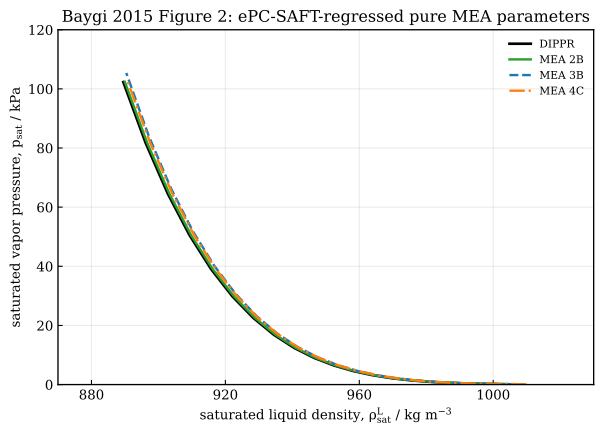

The table this chart was drawn from, first rows:
figure_file, axes_index, axes_title, x_label, y_label, artist_type, artist_label, color, linestyle, marker, linewidth, series_index, point_index, x, y, width, height
figure_2_regressed.png, 0, Baygi 2015 Figure 2: ePC-SAFT-regressed …, saturated liquid density, $\rho^L_{sat}$…, saturated vapor pressure, $p_{sat}$ / kP…, line, DIPPR, #000000, -, , 2, 0, 0, 1008, 0.07479, , 
figure_2_regressed.png, 0, Baygi 2015 Figure 2: ePC-SAFT-regressed …, saturated liquid density, $\rho^L_{sat}$…, saturated vapor pressure, $p_{sat}$ / kP…, line, DIPPR, #000000, -, , 2, 0, 1, 1003, 0.1304, , 
figure_2_regressed.png, 0, Baygi 2015 Figure 2: ePC-SAFT-regressed …, saturated liquid density, $\rho^L_{sat}$…, saturated vapor pressure, $p_{sat}$ / kP…, line, DIPPR, #000000, -, , 2, 0, 2, 997.7, 0.2208, , 
figure_2_regressed.png, 0, Baygi 2015 Figure 2: ePC-SAFT-regressed …, saturated liquid density, $\rho^L_{sat}$…, saturated vapor pressure, $p_{sat}$ / kP…, line, DIPPR, #000000, -, , 2, 0, 3, 992.3, 0.3638, , 
figure_2_regressed.png, 0, Baygi 2015 Figure 2: ePC-SAFT-regressed …, saturated liquid density, $\rho^L_{sat}$…, saturated vapor pressure, $p_{sat}$ / kP…, line, DIPPR, #000000, -, , 2, 0, 4, 986.8, 0.5845, , 
figure_2_regressed.png, 0, Baygi 2015 Figure 2: ePC-SAFT-regressed …, saturated liquid density, $\rho^L_{sat}$…, saturated vapor pressure, $p_{sat}$ / kP…, line, DIPPR, #000000, -, , 2, 0, 5, 981.2, 0.9169, , 
figure_2_regressed.png, 0, Baygi 2015 Figure 2: ePC-SAFT-regressed …, saturated liquid density, $\rho^L_{sat}$…, saturated vapor pressure, $p_{sat}$ / kP…, line, DIPPR, #000000, -, , 2, 0, 6, 975.6, 1.407, , 
figure_2_regressed.png, 0, Baygi 2015 Figure 2: ePC-SAFT-regressed …, saturated liquid density, $\rho^L_{sat}$…, saturated vapor pressure, $p_{sat}$ / kP…, line, DIPPR, #000000, -, , 2, 0, 7, 969.9, 2.114, , 
figure_2_regressed.png, 0, Baygi 2015 Figure 2: ePC-SAFT-regressed …, saturated liquid density, $\rho^L_{sat}$…, saturated vapor pressure, $p_{sat}$ / kP…, line, DIPPR, #000000, -, , 2, 0, 8, 964.2, 3.116, , 
figure_2_regressed.png, 0, Baygi 2015 Figure 2: ePC-SAFT-regressed …, saturated liquid density, $\rho^L_{sat}$…, saturated vapor pressure, $p_{sat}$ / kP…, line, DIPPR, #000000, -, , 2, 0, 9, 958.4, 4.509, , 
figure_2_regressed.png, 0, Baygi 2015 Figure 2: ePC-SAFT-regressed …, saturated liquid density, $\rho^L_{sat}$…, saturated vapor pressure, $p_{sat}$ / kP…, line, DIPPR, #000000, -, , 2, 0, 10, 952.5, 6.414, , 
figure_2_regressed.png, 0, Baygi 2015 Figure 2: ePC-SAFT-regressed …, saturated liquid density, $\rho^L_{sat}$…, saturated vapor pressure, $p_{sat}$ / kP…, line, DIPPR, #000000, -, , 2, 0, 11, 946.6, 8.976, , 
figure_2_regressed.png, 0, Baygi 2015 Figure 2: ePC-SAFT-regressed …, saturated liquid density, $\rho^L_{sat}$…, saturated vapor pressure, $p_{sat}$ / kP…, line, DIPPR, #000000, -, , 2, 0, 12, 940.6, 12.37, , 
figure_2_regressed.png, 0, Baygi 2015 Figure 2: ePC-SAFT-regressed …, saturated liquid density, $\rho^L_{sat}$…, saturated vapor pressure, $p_{sat}$ / kP…, line, DIPPR, #000000, -, , 2, 0, 13, 934.5, 16.81, , 
figure_2_regressed.png, 0, Baygi 2015 Figure 2: ePC-SAFT-regressed …, saturated liquid density, $\rho^L_{sat}$…, saturated vapor pressure, $p_{sat}$ / kP…, line, DIPPR, #000000, -, , 2, 0, 14, 928.3, 22.54, , 
figure_2_regressed.png, 0, Baygi 2015 Figure 2: ePC-SAFT-regressed …, saturated liquid density, $\rho^L_{sat}$…, saturated vapor pressure, $p_{sat}$ / kP…, line, DIPPR, #000000, -, , 2, 0, 15, 922.1, 29.83, , 
figure_2_regressed.png, 0, Baygi 2015 Figure 2: ePC-SAFT-regressed …, saturated liquid density, $\rho^L_{sat}$…, saturated vapor pressure, $p_{sat}$ / kP…, line, DIPPR, #000000, -, , 2, 0, 16, 915.8, 39, , 
figure_2_regressed.png, 0, Baygi 2015 Figure 2: ePC-SAFT-regressed …, saturated liquid density, $\rho^L_{sat}$…, saturated vapor pressure, $p_{sat}$ / kP…, line, DIPPR, #000000, -, , 2, 0, 17, 909.3, 50.42, , 
figure_2_regressed.png, 0, Baygi 2015 Figure 2: ePC-SAFT-regressed …, saturated liquid density, $\rho^L_{sat}$…, saturated vapor pressure, $p_{sat}$ / kP…, line, DIPPR, #000000, -, , 2, 0, 18, 902.8, 64.48, , 
figure_2_regressed.png, 0, Baygi 2015 Figure 2: ePC-SAFT-regressed …, saturated liquid density, $\rho^L_{sat}$…, saturated vapor pressure, $p_{sat}$ / kP…, line, DIPPR, #000000, -, , 2, 0, 19, 896.2, 81.62, , 
figure_2_regressed.png, 0, Baygi 2015 Figure 2: ePC-SAFT-regressed …, saturated liquid density, $\rho^L_{sat}$…, saturated vapor pressure, $p_{sat}$ / kP…, line, DIPPR, #000000, -, , 2, 0, 20, 889.5, 102.3, , 
figure_2_regressed.png, 0, Baygi 2015 Figure 2: ePC-SAFT-regressed …, saturated liquid density, $\rho^L_{sat}$…, saturated vapor pressure, $p_{sat}$ / kP…, line, MEA 2B, #2ca02c, -, , 1.8, 1, 0, 1009, 0.07487, , 
figure_2_regressed.png, 0, Baygi 2015 Figure 2: ePC-SAFT-regressed …, saturated liquid density, $\rho^L_{sat}$…, saturated vapor pressure, $p_{sat}$ / kP…, line, MEA 2B, #2ca02c, -, , 1.8, 1, 1, 1004, 0.1305, , 
figure_2_regressed.png, 0, Baygi 2015 Figure 2: ePC-SAFT-regressed …, saturated liquid density, $\rho^L_{sat}$…, saturated vapor pressure, $p_{sat}$ / kP…, line, MEA 2B, #2ca02c, -, , 1.8, 1, 2, 998.2, 0.221, , 
figure_2_regressed.png, 0, Baygi 2015 Figure 2: ePC-SAFT-regressed …, saturated liquid density, $\rho^L_{sat}$…, saturated vapor pressure, $p_{sat}$ / kP…, line, MEA 2B, #2ca02c, -, , 1.8, 1, 3, 992.8, 0.3642, , 
figure_2_regressed.png, 0, Baygi 2015 Figure 2: ePC-SAFT-regressed …, saturated liquid density, $\rho^L_{sat}$…, saturated vapor pressure, $p_{sat}$ / kP…, line, MEA 2B, #2ca02c, -, , 1.8, 1, 4, 987.3, 0.585, , 
figure_2_regressed.png, 0, Baygi 2015 Figure 2: ePC-SAFT-regressed …, saturated liquid density, $\rho^L_{sat}$…, saturated vapor pressure, $p_{sat}$ / kP…, line, MEA 2B, #2ca02c, -, , 1.8, 1, 5, 981.7, 0.9178, , 
figure_2_regressed.png, 0, Baygi 2015 Figure 2: ePC-SAFT-regressed …, saturated liquid density, $\rho^L_{sat}$…, saturated vapor pressure, $p_{sat}$ / kP…, line, MEA 2B, #2ca02c, -, , 1.8, 1, 6, 976.1, 1.408, , 
figure_2_regressed.png, 0, Baygi 2015 Figure 2: ePC-SAFT-regressed …, saturated liquid density, $\rho^L_{sat}$…, saturated vapor pressure, $p_{sat}$ / kP…, line, MEA 2B, #2ca02c, -, , 1.8, 1, 7, 970.4, 2.116, , 
figure_2_regressed.png, 0, Baygi 2015 Figure 2: ePC-SAFT-regressed …, saturated liquid density, $\rho^L_{sat}$…, saturated vapor pressure, $p_{sat}$ / kP…, line, MEA 2B, #2ca02c, -, , 1.8, 1, 8, 964.7, 3.119, , 
figure_2_regressed.png, 0, Baygi 2015 Figure 2: ePC-SAFT-regressed …, saturated liquid density, $\rho^L_{sat}$…, saturated vapor pressure, $p_{sat}$ / kP…, line, MEA 2B, #2ca02c, -, , 1.8, 1, 9, 958.9, 4.513, , 
figure_2_regressed.png, 0, Baygi 2015 Figure 2: ePC-SAFT-regressed …, saturated liquid density, $\rho^L_{sat}$…, saturated vapor pressure, $p_{sat}$ / kP…, line, MEA 2B, #2ca02c, -, , 1.8, 1, 10, 953, 6.42, , 
figure_2_regressed.png, 0, Baygi 2015 Figure 2: ePC-SAFT-regressed …, saturated liquid density, $\rho^L_{sat}$…, saturated vapor pressure, $p_{sat}$ / kP…, line, MEA 2B, #2ca02c, -, , 1.8, 1, 11, 947.1, 8.985, , 
figure_2_regressed.png, 0, Baygi 2015 Figure 2: ePC-SAFT-regressed …, saturated liquid density, $\rho^L_{sat}$…, saturated vapor pressure, $p_{sat}$ / kP…, line, MEA 2B, #2ca02c, -, , 1.8, 1, 12, 941.1, 12.39, , 
figure_2_regressed.png, 0, Baygi 2015 Figure 2: ePC-SAFT-regressed …, saturated liquid density, $\rho^L_{sat}$…, saturated vapor pressure, $p_{sat}$ / kP…, line, MEA 2B, #2ca02c, -, , 1.8, 1, 13, 935, 16.83, , 
figure_2_regressed.png, 0, Baygi 2015 Figure 2: ePC-SAFT-regressed …, saturated liquid density, $\rho^L_{sat}$…, saturated vapor pressure, $p_{sat}$ / kP…, line, MEA 2B, #2ca02c, -, , 1.8, 1, 14, 928.8, 22.56, , 
figure_2_regressed.png, 0, Baygi 2015 Figure 2: ePC-SAFT-regressed …, saturated liquid density, $\rho^L_{sat}$…, saturated vapor pressure, $p_{sat}$ / kP…, line, MEA 2B, #2ca02c, -, , 1.8, 1, 15, 922.6, 29.86, , 
figure_2_regressed.png, 0, Baygi 2015 Figure 2: ePC-SAFT-regressed …, saturated liquid density, $\rho^L_{sat}$…, saturated vapor pressure, $p_{sat}$ / kP…, line, MEA 2B, #2ca02c, -, , 1.8, 1, 16, 916.2, 39.04, , 
figure_2_regressed.png, 0, Baygi 2015 Figure 2: ePC-SAFT-regressed …, saturated liquid density, $\rho^L_{sat}$…, saturated vapor pressure, $p_{sat}$ / kP…, line, MEA 2B, #2ca02c, -, , 1.8, 1, 17, 909.8, 50.47, , 
figure_2_regressed.png, 0, Baygi 2015 Figure 2: ePC-SAFT-regressed …, saturated liquid density, $\rho^L_{sat}$…, saturated vapor pressure, $p_{sat}$ / kP…, line, MEA 2B, #2ca02c, -, , 1.8, 1, 18, 903.3, 64.54, , 
figure_2_regressed.png, 0, Baygi 2015 Figure 2: ePC-SAFT-regressed …, saturated liquid density, $\rho^L_{sat}$…, saturated vapor pressure, $p_{sat}$ / kP…, line, MEA 2B, #2ca02c, -, , 1.8, 1, 19, 896.7, 81.7, , 
figure_2_regressed.png, 0, Baygi 2015 Figure 2: ePC-SAFT-regressed …, saturated liquid density, $\rho^L_{sat}$…, saturated vapor pressure, $p_{sat}$ / kP…, line, MEA 2B, #2ca02c, -, , 1.8, 1, 20, 890, 102.4, , 
figure_2_regressed.png, 0, Baygi 2015 Figure 2: ePC-SAFT-regressed …, saturated liquid density, $\rho^L_{sat}$…, saturated vapor pressure, $p_{sat}$ / kP…, line, MEA 3B, #1f77b4, --, , 1.8, 2, 0, 1009, 0.07704, , 
figure_2_regressed.png, 0, Baygi 2015 Figure 2: ePC-SAFT-regressed …, saturated liquid density, $\rho^L_{sat}$…, saturated vapor pressure, $p_{sat}$ / kP…, line, MEA 3B, #1f77b4, --, , 1.8, 2, 1, 1004, 0.1343, , 
figure_2_regressed.png, 0, Baygi 2015 Figure 2: ePC-SAFT-regressed …, saturated liquid density, $\rho^L_{sat}$…, saturated vapor pressure, $p_{sat}$ / kP…, line, MEA 3B, #1f77b4, --, , 1.8, 2, 2, 998.7, 0.2274, , 
figure_2_regressed.png, 0, Baygi 2015 Figure 2: ePC-SAFT-regressed …, saturated liquid density, $\rho^L_{sat}$…, saturated vapor pressure, $p_{sat}$ / kP…, line, MEA 3B, #1f77b4, --, , 1.8, 2, 3, 993.3, 0.3747, , 
figure_2_regressed.png, 0, Baygi 2015 Figure 2: ePC-SAFT-regressed …, saturated liquid density, $\rho^L_{sat}$…, saturated vapor pressure, $p_{sat}$ / kP…, line, MEA 3B, #1f77b4, --, , 1.8, 2, 4, 987.8, 0.602, , 
figure_2_regressed.png, 0, Baygi 2015 Figure 2: ePC-SAFT-regressed …, saturated liquid density, $\rho^L_{sat}$…, saturated vapor pressure, $p_{sat}$ / kP…, line, MEA 3B, #1f77b4, --, , 1.8, 2, 5, 982.2, 0.9444, , 
figure_2_regressed.png, 0, Baygi 2015 Figure 2: ePC-SAFT-regressed …, saturated liquid density, $\rho^L_{sat}$…, saturated vapor pressure, $p_{sat}$ / kP…, line, MEA 3B, #1f77b4, --, , 1.8, 2, 6, 976.6, 1.449, , 
figure_2_regressed.png, 0, Baygi 2015 Figure 2: ePC-SAFT-regressed …, saturated liquid density, $\rho^L_{sat}$…, saturated vapor pressure, $p_{sat}$ / kP…, line, MEA 3B, #1f77b4, --, , 1.8, 2, 7, 970.9, 2.178, , 
figure_2_regressed.png, 0, Baygi 2015 Figure 2: ePC-SAFT-regressed …, saturated liquid density, $\rho^L_{sat}$…, saturated vapor pressure, $p_{sat}$ / kP…, line, MEA 3B, #1f77b4, --, , 1.8, 2, 8, 965.2, 3.209, , 
figure_2_regressed.png, 0, Baygi 2015 Figure 2: ePC-SAFT-regressed …, saturated liquid density, $\rho^L_{sat}$…, saturated vapor pressure, $p_{sat}$ / kP…, line, MEA 3B, #1f77b4, --, , 1.8, 2, 9, 959.4, 4.644, , 
figure_2_regressed.png, 0, Baygi 2015 Figure 2: ePC-SAFT-regressed …, saturated liquid density, $\rho^L_{sat}$…, saturated vapor pressure, $p_{sat}$ / kP…, line, MEA 3B, #1f77b4, --, , 1.8, 2, 10, 953.5, 6.606, , 
figure_2_regressed.png, 0, Baygi 2015 Figure 2: ePC-SAFT-regressed …, saturated liquid density, $\rho^L_{sat}$…, saturated vapor pressure, $p_{sat}$ / kP…, line, MEA 3B, #1f77b4, --, , 1.8, 2, 11, 947.5, 9.246, , 
figure_2_regressed.png, 0, Baygi 2015 Figure 2: ePC-SAFT-regressed …, saturated liquid density, $\rho^L_{sat}$…, saturated vapor pressure, $p_{sat}$ / kP…, line, MEA 3B, #1f77b4, --, , 1.8, 2, 12, 941.5, 12.74, , 
figure_2_regressed.png, 0, Baygi 2015 Figure 2: ePC-SAFT-regressed …, saturated liquid density, $\rho^L_{sat}$…, saturated vapor pressure, $p_{sat}$ / kP…, line, MEA 3B, #1f77b4, --, , 1.8, 2, 13, 935.4, 17.32, , 
figure_2_regressed.png, 0, Baygi 2015 Figure 2: ePC-SAFT-regressed …, saturated liquid density, $\rho^L_{sat}$…, saturated vapor pressure, $p_{sat}$ / kP…, line, MEA 3B, #1f77b4, --, , 1.8, 2, 14, 929.3, 23.21, , 
figure_2_regressed.png, 0, Baygi 2015 Figure 2: ePC-SAFT-regressed …, saturated liquid density, $\rho^L_{sat}$…, saturated vapor pressure, $p_{sat}$ / kP…, line, MEA 3B, #1f77b4, --, , 1.8, 2, 15, 923, 30.72, , 
figure_2_regressed.png, 0, Baygi 2015 Figure 2: ePC-SAFT-regressed …, saturated liquid density, $\rho^L_{sat}$…, saturated vapor pressure, $p_{sat}$ / kP…, line, MEA 3B, #1f77b4, --, , 1.8, 2, 16, 916.7, 40.17, , 
figure_2_regressed.png, 0, Baygi 2015 Figure 2: ePC-SAFT-regressed …, saturated liquid density, $\rho^L_{sat}$…, saturated vapor pressure, $p_{sat}$ / kP…, line, MEA 3B, #1f77b4, --, , 1.8, 2, 17, 910.2, 51.93, , 
... 24 more rows
